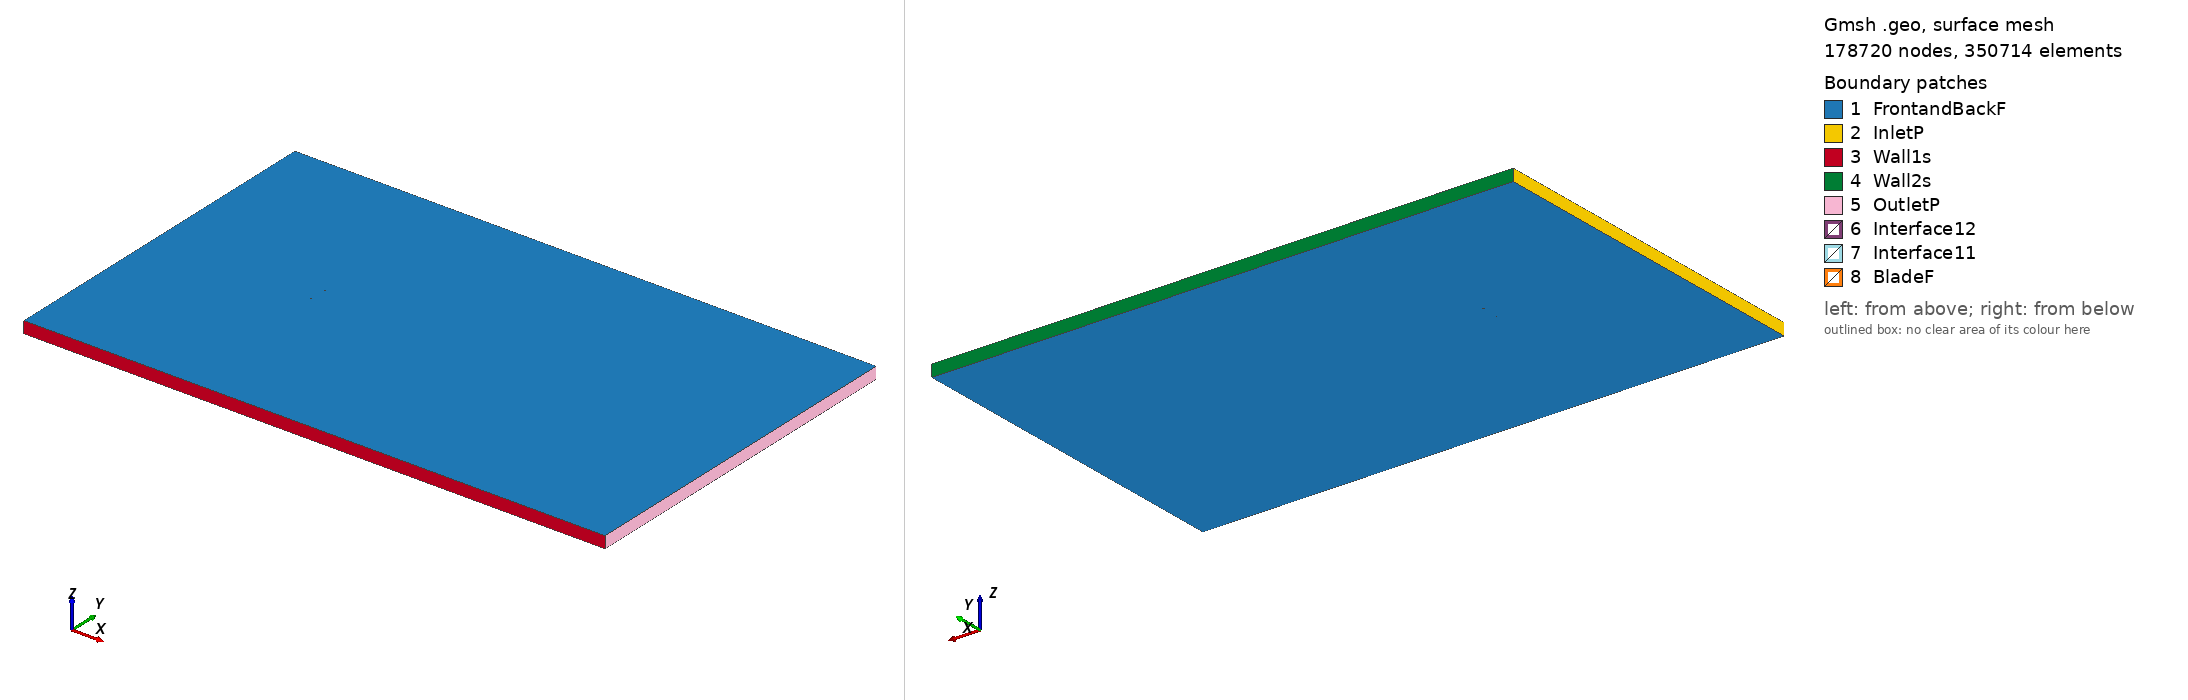

Gmsh geometry script, surface-meshed: 178720 nodes, 350714 surface elements. Boundary patches (legend numbers): 1 FrontandBackF, 2 InletP, 3 Wall1s, 4 Wall2s, 5 OutletP, 6 Interface12, 7 Interface11, 8 BladeF. Left view from above one corner, right view from below the opposite corner. Legend entries are the model's physical surfaces. The drawing asked Gmsh for element sizes between 1% and 20% of the model's largest extent; the script's own settings can give other sizes.

=== oaf139_tsr_4.7522_aoa_-9.0155.geo (drawn) ===
SetFactory("OpenCASCADE");

Point(1) = {0.073964, 0.750000, 0, 1.0};
Point(2) = {0.073866, 0.749981, 0, 1.0};
Point(3) = {0.072848, 0.749787, 0, 1.0};
Point(4) = {0.071543, 0.749548, 0, 1.0};
Point(5) = {0.069958, 0.749270, 0, 1.0};
Point(6) = {0.068097, 0.748962, 0, 1.0};
Point(7) = {0.065966, 0.748630, 0, 1.0};
Point(8) = {0.063573, 0.748280, 0, 1.0};
Point(9) = {0.060926, 0.747920, 0, 1.0};
Point(10) = {0.058037, 0.747553, 0, 1.0};
Point(11) = {0.054914, 0.747183, 0, 1.0};
Point(12) = {0.051572, 0.746815, 0, 1.0};
Point(13) = {0.048021, 0.746450, 0, 1.0};
Point(14) = {0.044278, 0.746091, 0, 1.0};
Point(15) = {0.040356, 0.745738, 0, 1.0};
Point(16) = {0.036270, 0.745393, 0, 1.0};
Point(17) = {0.032038, 0.745058, 0, 1.0};
Point(18) = {0.027675, 0.744734, 0, 1.0};
Point(19) = {0.023198, 0.744423, 0, 1.0};
Point(20) = {0.018627, 0.744126, 0, 1.0};
Point(21) = {0.013978, 0.743842, 0, 1.0};
Point(22) = {0.009270, 0.743572, 0, 1.0};
Point(23) = {0.004522, 0.743315, 0, 1.0};
Point(24) = {-0.000246, 0.743066, 0, 1.0};
Point(25) = {-0.005015, 0.742821, 0, 1.0};
Point(26) = {-0.009764, 0.742574, 0, 1.0};
Point(27) = {-0.014474, 0.742317, 0, 1.0};
Point(28) = {-0.019125, 0.742041, 0, 1.0};
Point(29) = {-0.023695, 0.741737, 0, 1.0};
Point(30) = {-0.028167, 0.741396, 0, 1.0};
Point(31) = {-0.032520, 0.741007, 0, 1.0};
Point(32) = {-0.036735, 0.740565, 0, 1.0};
Point(33) = {-0.040796, 0.740064, 0, 1.0};
Point(34) = {-0.044685, 0.739501, 0, 1.0};
Point(35) = {-0.048388, 0.738886, 0, 1.0};
Point(36) = {-0.051891, 0.738225, 0, 1.0};
Point(37) = {-0.055176, 0.737492, 0, 1.0};
Point(38) = {-0.058231, 0.736698, 0, 1.0};
Point(39) = {-0.061045, 0.735855, 0, 1.0};
Point(40) = {-0.063608, 0.734968, 0, 1.0};
Point(41) = {-0.065908, 0.734034, 0, 1.0};
Point(42) = {-0.067937, 0.733058, 0, 1.0};
Point(43) = {-0.069687, 0.732049, 0, 1.0};
Point(44) = {-0.071153, 0.731022, 0, 1.0};
Point(45) = {-0.072332, 0.729989, 0, 1.0};
Point(46) = {-0.073217, 0.728956, 0, 1.0};
Point(47) = {-0.073805, 0.727920, 0, 1.0};
Point(48) = {-0.074091, 0.726873, 0, 1.0};
Point(49) = {-0.074073, 0.725807, 0, 1.0};
Point(50) = {-0.073777, 0.724893, 0, 1.0};
Point(51) = {-0.073178, 0.723970, 0, 1.0};
Point(52) = {-0.072281, 0.723059, 0, 1.0};
Point(53) = {-0.071094, 0.722189, 0, 1.0};
Point(54) = {-0.069625, 0.721387, 0, 1.0};
Point(55) = {-0.067883, 0.720676, 0, 1.0};
Point(56) = {-0.065876, 0.720067, 0, 1.0};
Point(57) = {-0.063612, 0.719562, 0, 1.0};
Point(58) = {-0.061100, 0.719160, 0, 1.0};
Point(59) = {-0.058349, 0.718862, 0, 1.0};
Point(60) = {-0.055371, 0.718672, 0, 1.0};
Point(61) = {-0.052179, 0.718604, 0, 1.0};
Point(62) = {-0.048788, 0.718670, 0, 1.0};
Point(63) = {-0.045213, 0.718874, 0, 1.0};
Point(64) = {-0.041464, 0.719204, 0, 1.0};
Point(65) = {-0.037556, 0.719643, 0, 1.0};
Point(66) = {-0.033506, 0.720214, 0, 1.0};
Point(67) = {-0.029332, 0.720918, 0, 1.0};
Point(68) = {-0.025046, 0.721728, 0, 1.0};
Point(69) = {-0.020666, 0.722641, 0, 1.0};
Point(70) = {-0.016207, 0.723650, 0, 1.0};
Point(71) = {-0.011686, 0.724741, 0, 1.0};
Point(72) = {-0.007119, 0.725900, 0, 1.0};
Point(73) = {-0.002523, 0.727115, 0, 1.0};
Point(74) = {0.002085, 0.728371, 0, 1.0};
Point(75) = {0.006689, 0.729654, 0, 1.0};
Point(76) = {0.011272, 0.730952, 0, 1.0};
Point(77) = {0.015816, 0.732253, 0, 1.0};
Point(78) = {0.020305, 0.733548, 0, 1.0};
Point(79) = {0.024721, 0.734827, 0, 1.0};
Point(80) = {0.029047, 0.736083, 0, 1.0};
Point(81) = {0.033267, 0.737309, 0, 1.0};
Point(82) = {0.037364, 0.738497, 0, 1.0};
Point(83) = {0.041323, 0.739641, 0, 1.0};
Point(84) = {0.045127, 0.740737, 0, 1.0};
Point(85) = {0.048763, 0.741777, 0, 1.0};
Point(86) = {0.052216, 0.742757, 0, 1.0};
Point(87) = {0.055472, 0.743670, 0, 1.0};
Point(88) = {0.058519, 0.744513, 0, 1.0};
Point(89) = {0.061345, 0.745282, 0, 1.0};
Point(90) = {0.063939, 0.745973, 0, 1.0};
Point(91) = {0.066290, 0.746586, 0, 1.0};
Point(92) = {0.068389, 0.747119, 0, 1.0};
Point(93) = {0.070227, 0.747575, 0, 1.0};
Point(94) = {0.071796, 0.747953, 0, 1.0};
Point(95) = {0.073090, 0.748258, 0, 1.0};
Point(96) = {0.074102, 0.748491, 0, 1.0};
Point(97) = {0.074200, 0.748513, 0, 1.0};
Point(98) = {-0.073964, -0.750000, 0, 1.0};
Point(99) = {-0.073866, -0.749981, 0, 1.0};
Point(100) = {-0.072848, -0.749787, 0, 1.0};
Point(101) = {-0.071543, -0.749548, 0, 1.0};
Point(102) = {-0.069958, -0.749270, 0, 1.0};
Point(103) = {-0.068097, -0.748962, 0, 1.0};
Point(104) = {-0.065966, -0.748630, 0, 1.0};
Point(105) = {-0.063573, -0.748280, 0, 1.0};
Point(106) = {-0.060926, -0.747920, 0, 1.0};
Point(107) = {-0.058037, -0.747553, 0, 1.0};
Point(108) = {-0.054914, -0.747183, 0, 1.0};
Point(109) = {-0.051572, -0.746815, 0, 1.0};
Point(110) = {-0.048021, -0.746450, 0, 1.0};
Point(111) = {-0.044278, -0.746091, 0, 1.0};
Point(112) = {-0.040356, -0.745738, 0, 1.0};
Point(113) = {-0.036270, -0.745393, 0, 1.0};
Point(114) = {-0.032038, -0.745058, 0, 1.0};
Point(115) = {-0.027675, -0.744734, 0, 1.0};
Point(116) = {-0.023198, -0.744423, 0, 1.0};
Point(117) = {-0.018627, -0.744126, 0, 1.0};
Point(118) = {-0.013978, -0.743842, 0, 1.0};
Point(119) = {-0.009270, -0.743572, 0, 1.0};
Point(120) = {-0.004522, -0.743315, 0, 1.0};
Point(121) = {0.000246, -0.743066, 0, 1.0};
Point(122) = {0.005015, -0.742821, 0, 1.0};
Point(123) = {0.009764, -0.742574, 0, 1.0};
Point(124) = {0.014474, -0.742317, 0, 1.0};
Point(125) = {0.019125, -0.742041, 0, 1.0};
Point(126) = {0.023695, -0.741737, 0, 1.0};
Point(127) = {0.028167, -0.741396, 0, 1.0};
Point(128) = {0.032520, -0.741007, 0, 1.0};
Point(129) = {0.036735, -0.740565, 0, 1.0};
Point(130) = {0.040796, -0.740064, 0, 1.0};
Point(131) = {0.044685, -0.739501, 0, 1.0};
Point(132) = {0.048388, -0.738886, 0, 1.0};
Point(133) = {0.051891, -0.738225, 0, 1.0};
Point(134) = {0.055176, -0.737492, 0, 1.0};
Point(135) = {0.058231, -0.736698, 0, 1.0};
Point(136) = {0.061045, -0.735855, 0, 1.0};
Point(137) = {0.063608, -0.734968, 0, 1.0};
Point(138) = {0.065908, -0.734034, 0, 1.0};
Point(139) = {0.067937, -0.733058, 0, 1.0};
Point(140) = {0.069687, -0.732049, 0, 1.0};
Point(141) = {0.071153, -0.731022, 0, 1.0};
Point(142) = {0.072332, -0.729989, 0, 1.0};
Point(143) = {0.073217, -0.728956, 0, 1.0};
Point(144) = {0.073805, -0.727920, 0, 1.0};
Point(145) = {0.074091, -0.726873, 0, 1.0};
Point(146) = {0.074073, -0.725807, 0, 1.0};
Point(147) = {0.073777, -0.724893, 0, 1.0};
Point(148) = {0.073178, -0.723970, 0, 1.0};
Point(149) = {0.072281, -0.723059, 0, 1.0};
Point(150) = {0.071094, -0.722189, 0, 1.0};
Point(151) = {0.069625, -0.721387, 0, 1.0};
Point(152) = {0.067883, -0.720676, 0, 1.0};
Point(153) = {0.065876, -0.720067, 0, 1.0};
Point(154) = {0.063612, -0.719562, 0, 1.0};
Point(155) = {0.061100, -0.719160, 0, 1.0};
Point(156) = {0.058349, -0.718862, 0, 1.0};
Point(157) = {0.055371, -0.718672, 0, 1.0};
Point(158) = {0.052179, -0.718604, 0, 1.0};
Point(159) = {0.048788, -0.718670, 0, 1.0};
Point(160) = {0.045213, -0.718874, 0, 1.0};
Point(161) = {0.041464, -0.719204, 0, 1.0};
Point(162) = {0.037556, -0.719643, 0, 1.0};
Point(163) = {0.033506, -0.720214, 0, 1.0};
Point(164) = {0.029332, -0.720918, 0, 1.0};
Point(165) = {0.025046, -0.721728, 0, 1.0};
Point(166) = {0.020666, -0.722641, 0, 1.0};
Point(167) = {0.016207, -0.723650, 0, 1.0};
Point(168) = {0.011686, -0.724741, 0, 1.0};
Point(169) = {0.007119, -0.725900, 0, 1.0};
Point(170) = {0.002523, -0.727115, 0, 1.0};
Point(171) = {-0.002085, -0.728371, 0, 1.0};
Point(172) = {-0.006689, -0.729654, 0, 1.0};
Point(173) = {-0.011272, -0.730952, 0, 1.0};
Point(174) = {-0.015816, -0.732253, 0, 1.0};
Point(175) = {-0.020305, -0.733548, 0, 1.0};
Point(176) = {-0.024721, -0.734827, 0, 1.0};
Point(177) = {-0.029047, -0.736083, 0, 1.0};
Point(178) = {-0.033267, -0.737309, 0, 1.0};
Point(179) = {-0.037364, -0.738497, 0, 1.0};
Point(180) = {-0.041323, -0.739641, 0, 1.0};
Point(181) = {-0.045127, -0.740737, 0, 1.0};
Point(182) = {-0.048763, -0.741777, 0, 1.0};
Point(183) = {-0.052216, -0.742757, 0, 1.0};
Point(184) = {-0.055472, -0.743670, 0, 1.0};
Point(185) = {-0.058519, -0.744513, 0, 1.0};
Point(186) = {-0.061345, -0.745282, 0, 1.0};
Point(187) = {-0.063939, -0.745973, 0, 1.0};
Point(188) = {-0.066290, -0.746586, 0, 1.0};
Point(189) = {-0.068389, -0.747119, 0, 1.0};
Point(190) = {-0.070227, -0.747575, 0, 1.0};
Point(191) = {-0.071796, -0.747953, 0, 1.0};
Point(192) = {-0.073090, -0.748258, 0, 1.0};
Point(193) = {-0.074102, -0.748491, 0, 1.0};
Point(194) = {-0.074200, -0.748513, 0, 1.0};

// Lines: first blade (splines 1-4)
Spline(1) = {1:32};
Spline(2) = {32:66};
Spline(3) = {66:97};
Spline(4) = {97,1};

// Lines: second blade (splines 5-8)
Spline(5) = {98:129};
Spline(6) = {129:163};
Spline(7) = {163:194};
Spline(8) = {194,98};

// Outer domain (points 20001-4 and lines)
Point(195) = {-13.50000000, -15.00000000, 0, 1.0};
Point(196) = {-13.50000000, 15.00000000, 0, 1.0};
Point(197) = {36.00000000, 15.00000000, 0, 1.0};
Point(198) = {36.00000000, -15.00000000, 0, 1.0};
Line(11) = {195, 196};
Line(12) = {196, 197};
Line(13) = {197, 198};
Line(14) = {195, 198};

// Interface (between moving and stationary domain) (circles)
Circle(9) = {0, 0, 0, 0.80000000, 0, 2*Pi};
Circle(10) = {0, 0, 0, 0.80000000, 0, 2*Pi};

// Loops collect Lines/Splines/etc (blade1, blade2, domain, first circle)
Line Loop(1) = {1:4};
Line Loop(2) = {5:8};
Line Loop(3) = {11,12,13,-14};
Line Loop(4) = {9};

// BooleanDifference cuts out the circle/interface from the domain
Plane Surface(1) = {3};
Plane Surface(2) = {4};
BooleanDifference{ Surface{1}; Delete;}{ Surface{2}; Delete;}

// This one cuts out the blades from the inner circle/interface
Line Loop(6) = {10};
Plane Surface(5) = {6};
Plane Surface(6) = {1};
Plane Surface(7) = {2};
BooleanDifference{ Surface{5}; Delete;}{ Surface{6,7}; Delete;}

// extrude to 3rd dimension
Extrude {0, 0, 1} {Surface{1}; Surface{5}; Layers{1}; Recombine;}

// Physical Surfaces are the named boundaries (patches)
Physical Surface("Interface11") = {12};
Physical Surface("Interface12") = {10};

// sides of domain
Physical Surface("InletP") = {6};
Physical Surface("OutletP") = {9};

// top and bottom of domain
Physical Surface("Wall1s") = {7};
Physical Surface("Wall2s") = {8};

// Check FrontandBackF by ensuring there is nothing in the 3rd dimension
Physical Surface("FrontandBackF") = {1,11,5,21};
Physical Surface("BladeF") = {13:20};
Physical Volume("Turbine") = {2};
Physical Volume("Farfield") = {1};

// settings for airfoil boundary layer
Field[1] = BoundaryLayer;
Field[1].EdgesList = {1:8};
Field[1].hwall_n = 1e-3;
Field[1].thickness = 1.5e-2;
Field[1].ratio = 1.05;
Field[1].Quads = 1;
BoundaryLayer Field = 1;

// control points for mesh (blade and interface)
// floor((arc length / 1.5mm)/ 6) -> Transfinite Line
Transfinite Line {1,2,3,5,6,7} = 34 Using Progression 1;
Transfinite Line {4,8} = 2 Using Progression 1;
Transfinite Line {9, 15} = 800 Using Progression 1;

// For more information on gmsh syntax, visit http://gmsh.info/doc/texinfo/gmsh.html
